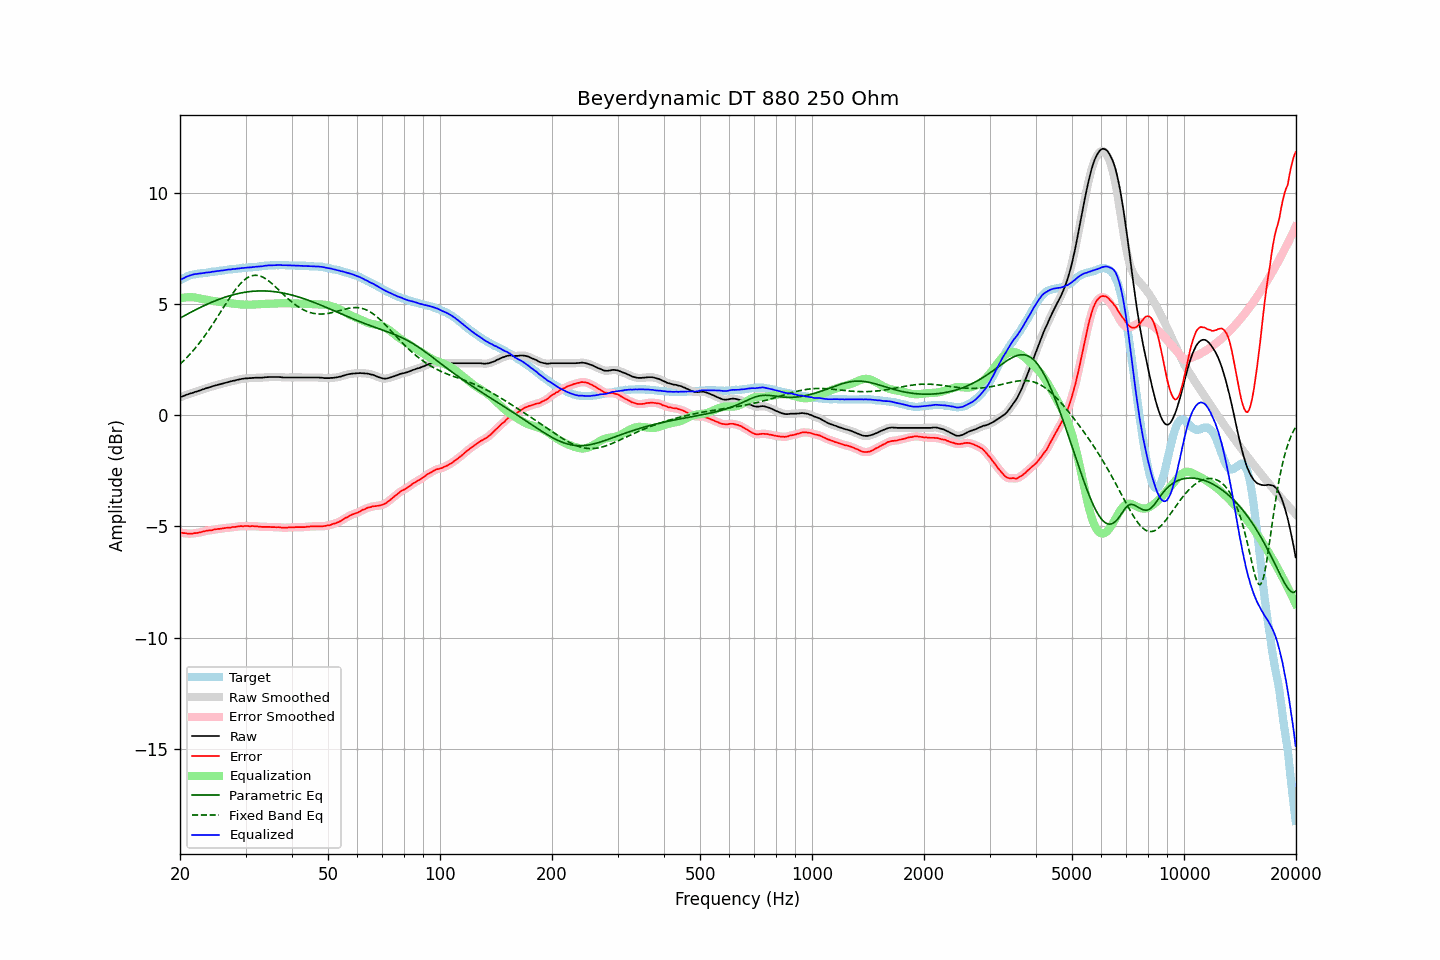

The data file committed next to this chart (first rows):
frequency, raw, error, smoothed, error_smoothed, equalization, parametric_eq, fixed_band_eq, equalized_raw, equalized_smoothed, target
20.00, 0.82, -5.27, 0.82, -5.27, 5.27, 4.38, 2.30, 6.08, 6.08, 6.08
20.20, 0.85, -5.28, 0.84, -5.28, 5.28, 4.42, 2.37, 6.13, 6.13, 6.12
20.40, 0.87, -5.30, 0.87, -5.29, 5.30, 4.46, 2.44, 6.16, 6.17, 6.17
20.61, 0.90, -5.30, 0.90, -5.30, 5.31, 4.50, 2.51, 6.20, 6.20, 6.19
20.81, 0.93, -5.31, 0.92, -5.31, 5.31, 4.53, 2.58, 6.24, 6.24, 6.24
21.02, 0.95, -5.33, 0.95, -5.32, 5.32, 4.57, 2.66, 6.26, 6.27, 6.27
21.23, 0.98, -5.32, 0.97, -5.32, 5.32, 4.61, 2.74, 6.30, 6.29, 6.29
21.44, 1.00, -5.32, 1.00, -5.32, 5.32, 4.65, 2.82, 6.31, 6.31, 6.32
21.66, 1.02, -5.32, 1.02, -5.31, 5.31, 4.69, 2.90, 6.33, 6.33, 6.33
21.87, 1.05, -5.30, 1.04, -5.31, 5.31, 4.73, 2.98, 6.35, 6.35, 6.35
22.09, 1.07, -5.30, 1.07, -5.30, 5.30, 4.76, 3.07, 6.36, 6.36, 6.36
22.31, 1.09, -5.29, 1.09, -5.29, 5.28, 4.80, 3.16, 6.37, 6.37, 6.38
22.54, 1.12, -5.27, 1.11, -5.27, 5.27, 4.83, 3.25, 6.38, 6.38, 6.38
22.76, 1.14, -5.26, 1.14, -5.25, 5.25, 4.87, 3.35, 6.39, 6.39, 6.39
22.99, 1.17, -5.23, 1.16, -5.23, 5.24, 4.90, 3.44, 6.40, 6.40, 6.39
23.22, 1.19, -5.22, 1.19, -5.22, 5.22, 4.94, 3.54, 6.41, 6.41, 6.40
23.45, 1.22, -5.20, 1.21, -5.20, 5.21, 4.97, 3.64, 6.42, 6.42, 6.41
23.69, 1.24, -5.19, 1.23, -5.19, 5.19, 5.00, 3.74, 6.43, 6.43, 6.42
23.92, 1.26, -5.18, 1.26, -5.18, 5.18, 5.04, 3.85, 6.44, 6.44, 6.44
24.16, 1.28, -5.18, 1.28, -5.17, 5.17, 5.07, 3.95, 6.44, 6.45, 6.46
24.40, 1.31, -5.17, 1.30, -5.16, 5.16, 5.10, 4.06, 6.46, 6.46, 6.47
24.65, 1.33, -5.14, 1.33, -5.15, 5.15, 5.13, 4.17, 6.47, 6.47, 6.46
24.89, 1.35, -5.13, 1.35, -5.13, 5.13, 5.16, 4.28, 6.48, 6.48, 6.48
25.14, 1.37, -5.12, 1.37, -5.12, 5.12, 5.19, 4.40, 6.49, 6.49, 6.48
25.39, 1.39, -5.11, 1.39, -5.11, 5.11, 5.22, 4.51, 6.50, 6.50, 6.50
25.65, 1.41, -5.11, 1.41, -5.10, 5.10, 5.24, 4.62, 6.51, 6.51, 6.51
25.91, 1.43, -5.09, 1.43, -5.09, 5.09, 5.27, 4.74, 6.52, 6.52, 6.51
26.16, 1.45, -5.08, 1.45, -5.08, 5.08, 5.29, 4.85, 6.53, 6.53, 6.53
26.43, 1.47, -5.07, 1.47, -5.07, 5.07, 5.32, 4.97, 6.54, 6.54, 6.53
26.69, 1.49, -5.06, 1.49, -5.06, 5.06, 5.34, 5.08, 6.55, 6.55, 6.54
26.96, 1.51, -5.06, 1.50, -5.06, 5.06, 5.36, 5.19, 6.56, 6.56, 6.56
27.23, 1.52, -5.06, 1.52, -5.05, 5.05, 5.39, 5.30, 6.56, 6.57, 6.57
27.50, 1.54, -5.04, 1.54, -5.04, 5.04, 5.41, 5.41, 6.57, 6.57, 6.57
27.77, 1.56, -5.02, 1.55, -5.03, 5.03, 5.43, 5.51, 6.58, 6.58, 6.58
28.05, 1.57, -5.03, 1.57, -5.02, 5.02, 5.45, 5.61, 6.59, 6.59, 6.59
28.33, 1.59, -5.01, 1.59, -5.01, 5.01, 5.46, 5.70, 6.60, 6.60, 6.59
28.62, 1.61, -5.00, 1.60, -5.00, 5.00, 5.48, 5.79, 6.61, 6.61, 6.60
28.90, 1.62, -5.00, 1.62, -4.99, 5.00, 5.50, 5.88, 6.61, 6.62, 6.61
29.19, 1.64, -4.98, 1.63, -4.99, 4.99, 5.51, 5.96, 6.63, 6.62, 6.61
29.48, 1.65, -5.00, 1.65, -4.99, 4.99, 5.52, 6.03, 6.63, 6.63, 6.64
29.78, 1.66, -4.98, 1.66, -4.98, 4.98, 5.54, 6.09, 6.64, 6.64, 6.63
30.08, 1.67, -4.98, 1.66, -4.98, 4.98, 5.55, 6.15, 6.65, 6.65, 6.64
30.38, 1.67, -4.98, 1.67, -4.98, 4.98, 5.56, 6.20, 6.65, 6.65, 6.64
30.68, 1.68, -4.99, 1.67, -4.98, 4.98, 5.57, 6.24, 6.66, 6.66, 6.66
30.99, 1.68, -4.99, 1.68, -4.99, 4.98, 5.58, 6.27, 6.66, 6.66, 6.66
31.30, 1.69, -4.98, 1.68, -4.99, 4.98, 5.58, 6.29, 6.67, 6.67, 6.66
31.61, 1.69, -4.99, 1.69, -4.98, 4.99, 5.59, 6.30, 6.67, 6.68, 6.67
31.93, 1.70, -4.99, 1.69, -4.99, 4.99, 5.59, 6.30, 6.69, 6.69, 6.68
32.24, 1.70, -4.99, 1.70, -5.00, 5.00, 5.60, 6.30, 6.69, 6.69, 6.69
32.57, 1.70, -5.01, 1.70, -5.00, 5.00, 5.60, 6.29, 6.70, 6.70, 6.70
32.89, 1.70, -5.01, 1.70, -5.01, 5.01, 5.60, 6.27, 6.70, 6.70, 6.70
33.22, 1.70, -5.02, 1.70, -5.02, 5.01, 5.60, 6.24, 6.71, 6.71, 6.71
33.55, 1.71, -5.02, 1.71, -5.02, 5.01, 5.60, 6.20, 6.72, 6.72, 6.72
33.89, 1.72, -5.02, 1.71, -5.02, 5.02, 5.60, 6.16, 6.73, 6.73, 6.73
34.23, 1.72, -5.02, 1.72, -5.02, 5.02, 5.60, 6.11, 6.74, 6.74, 6.73
34.57, 1.73, -5.02, 1.72, -5.02, 5.02, 5.59, 6.06, 6.75, 6.75, 6.74
34.92, 1.73, -5.02, 1.73, -5.02, 5.02, 5.59, 6.00, 6.75, 6.75, 6.74
35.27, 1.73, -5.03, 1.73, -5.02, 5.02, 5.58, 5.94, 6.75, 6.75, 6.75
35.62, 1.73, -5.03, 1.73, -5.03, 5.03, 5.57, 5.88, 6.75, 6.75, 6.75
35.97, 1.73, -5.03, 1.73, -5.03, 5.03, 5.56, 5.81, 6.76, 6.76, 6.75
... 635 more rows
